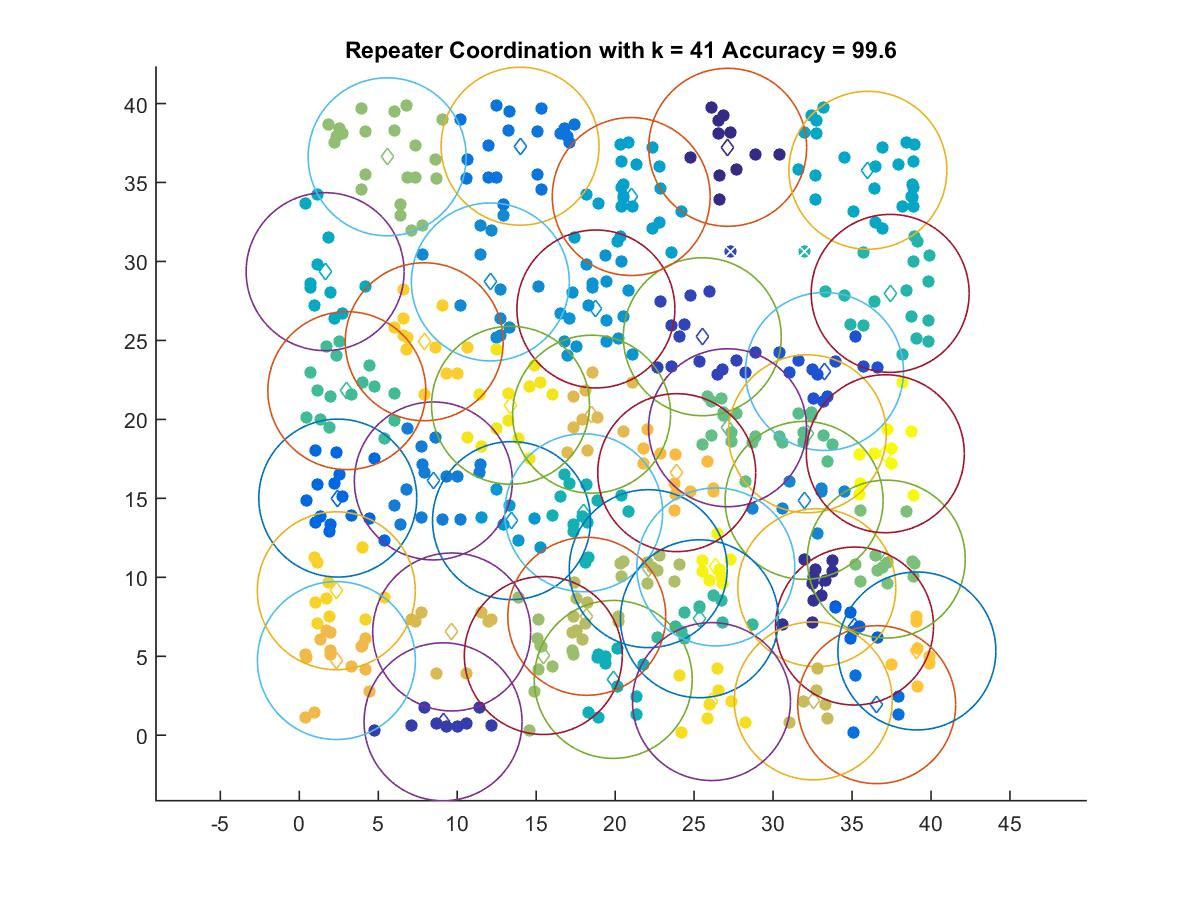

The table this chart was drawn from, first rows:
27.125, 37.228
32.77, 9.341
9.103, 0.8514
25.52, 25.23
33.26, 23.03
35.16, 6.914
2.437, 15.02
36.56, 1.936
13.98, 37.3
8.487, 16.1
31.96, 14.87
12.1, 28.7
18.78, 26.99
13.44, 13.59
21.02, 34.11
36, 35.77
1.634, 29.35
19.88, 3.534
18, 14.09
37.41, 27.98
25.33, 7.375
3.009, 21.82
32.17, 19.09
27.11, 19.47
37.17, 11.15
5.562, 36.63
15.45, 5.048
22.09, 10.55
18.2, 7.531
32.54, 2.173
9.649, 6.54
18.51, 20.33
2.348, 4.729
23.9, 16.63
39.11, 5.336
7.91, 24.91
2.343, 9.147
26.1, 2.131
13.37, 20.89
26.37, 10.66
37.11, 17.82
